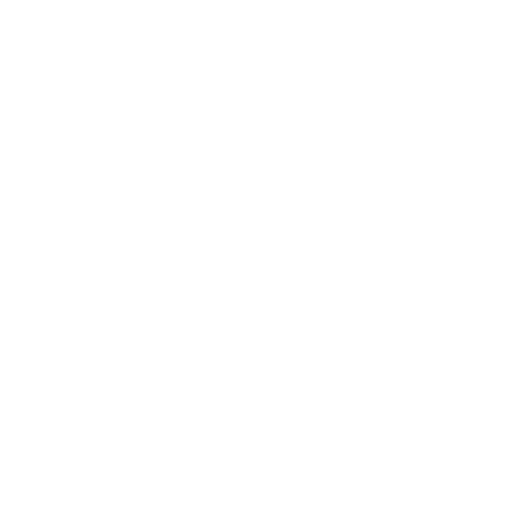
t = 0.00 s
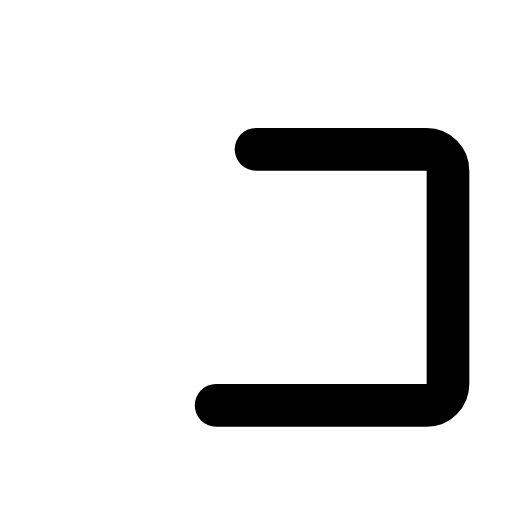
t = 0.30 s
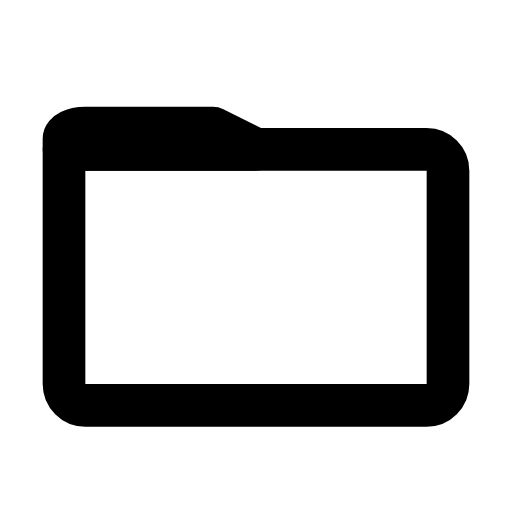
t = 0.70 s
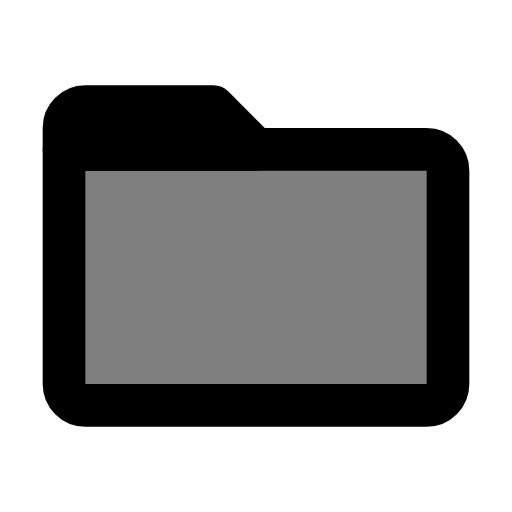
t = 1.00 s
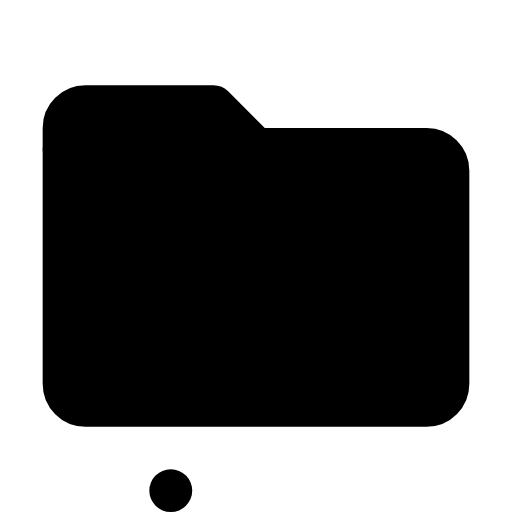
t = 1.35 s
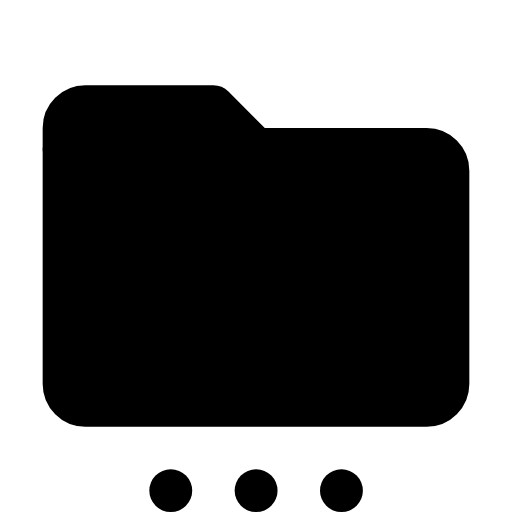
t = 1.70 s

The animated SVG that drew these frames (rendered in a browser with its animation timeline set to each time). Animation: 7 SMIL elements (animate=6,set=1); one cycle of 1.70 s.

<svg viewBox="0 0 24 24" xmlns="http://www.w3.org/2000/svg"><g stroke="currentColor" stroke-linecap="round" stroke-linejoin="round" stroke-width="2"><path d="M12 7h8c0.55 0 1 0.45 1 1v10c0 0.55 -0.45 1 -1 1h-16c-0.55 0 -1 -0.45 -1 -1v-11Z" fill="currentColor" stroke-dasharray="62" fill-opacity="0"><animate attributeName="stroke-dashoffset" dur="0.6s" fill="freeze" values="62;0"/><animate attributeName="fill-opacity" begin="0.8s" dur="0.4s" fill="freeze" to="1"/></path><g fill="none"><path d="M12 7h-9v-1c0 -0.55 0.45 -1 1 -1h6Z" opacity="0"><set attributeName="opacity" to="1" begin="0.6s" fill="freeze"/><animate attributeName="d" begin="0.6s" dur="0.2s" fill="freeze" values="M12 7h-9v0c0 0 0.45 0 1 0h6Z;M12 7h-9v-1c0 -0.55 0.45 -1 1 -1h6Z"/></path><g stroke-dasharray="4"><path d="M8 23h0.01" stroke-dashoffset="4"><animate attributeName="stroke-dashoffset" begin="1.3s" dur="0.2s" fill="freeze" to="0"/></path><path d="M12 23h0.01" stroke-dashoffset="4"><animate attributeName="stroke-dashoffset" begin="1.4s" dur="0.2s" fill="freeze" to="0"/></path><path d="M16 23h0.01" stroke-dashoffset="4"><animate attributeName="stroke-dashoffset" begin="1.5s" dur="0.2s" fill="freeze" to="0"/></path></g></g></g></svg>
